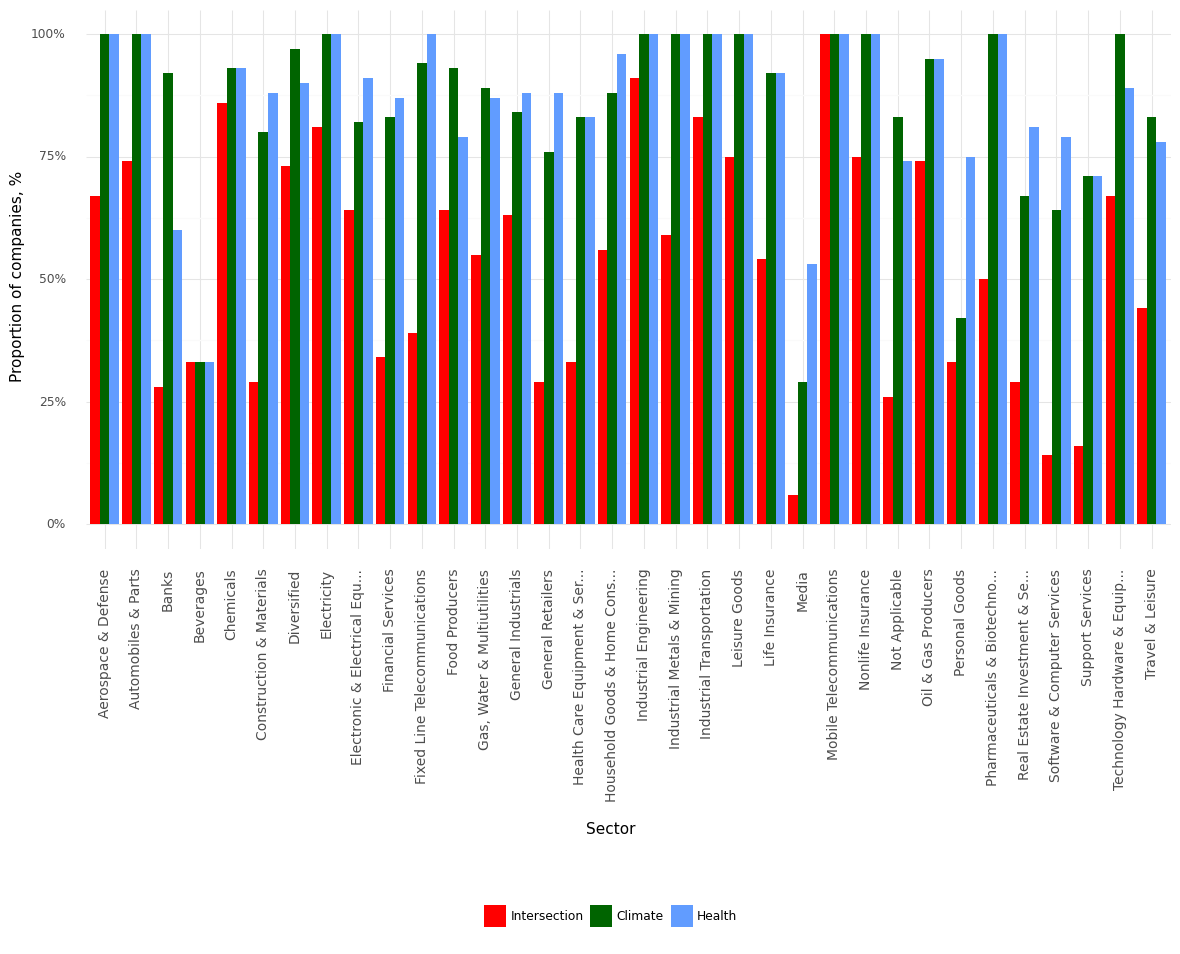

Data behind this chart, as committed beside it:
, Sector, Climate, Health, Intersection, Year
0, Aerospace & Defense, 1.0, 1.0, 0.67, 2022
1, Automobiles & Parts, 1.0, 1.0, 0.74, 2022
2, Banks, 0.92, 0.6, 0.28, 2022
3, Beverages, 0.33, 0.33, 0.33, 2022
4, Chemicals, 0.93, 0.93, 0.86, 2022
5, Construction & Materials, 0.8, 0.88, 0.29, 2022
6, Diversified, 0.97, 0.9, 0.73, 2022
7, Electricity, 1.0, 1.0, 0.81, 2022
8, Electronic & Electrical Equ..., 0.82, 0.91, 0.64, 2022
9, Financial Services, 0.83, 0.87, 0.34, 2022
10, Fixed Line Telecommunications, 0.94, 1.0, 0.39, 2022
11, Food Producers, 0.93, 0.79, 0.64, 2022
12, Gas, Water & Multiutilities, 0.89, 0.87, 0.55, 2022
13, General Industrials, 0.84, 0.88, 0.63, 2022
14, General Retailers, 0.76, 0.88, 0.29, 2022
15, Health Care Equipment & Ser..., 0.83, 0.83, 0.33, 2022
16, Household Goods & Home Cons..., 0.88, 0.96, 0.56, 2022
17, Industrial Engineering, 1.0, 1.0, 0.91, 2022
18, Industrial Metals & Mining, 1.0, 1.0, 0.59, 2022
19, Industrial Transportation, 1.0, 1.0, 0.83, 2022
20, Leisure Goods, 1.0, 1.0, 0.75, 2022
21, Life Insurance, 0.92, 0.92, 0.54, 2022
22, Media, 0.29, 0.53, 0.06, 2022
23, Mobile Telecommunications, 1.0, 1.0, 1.0, 2022
24, Nonlife Insurance, 1.0, 1.0, 0.75, 2022
25, Not Applicable, 0.83, 0.74, 0.26, 2022
26, Oil & Gas Producers, 0.95, 0.95, 0.74, 2022
27, Personal Goods, 0.42, 0.75, 0.33, 2022
28, Pharmaceuticals & Biotechno..., 1.0, 1.0, 0.5, 2022
29, Real Estate Investment & Se..., 0.67, 0.81, 0.29, 2022
30, Software & Computer Services, 0.64, 0.79, 0.14, 2022
31, Support Services, 0.71, 0.71, 0.16, 2022
32, Technology Hardware & Equip..., 1.0, 0.89, 0.67, 2022
33, Travel & Leisure, 0.83, 0.78, 0.44, 2022
